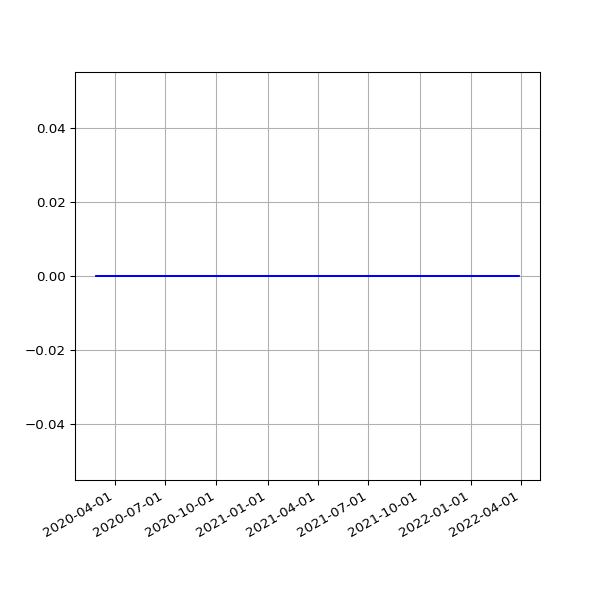

Values plotted in this chart, from the file beside it:
date, value
2020-02-28 04:17:55 +0000, 0
2020-02-28 15:35:48 +0000, 0
2020-02-29 15:31:36 +0000, 0
2020-03-01 04:14:15 +0000, 0
2020-03-01 16:01:53 +0000, 0
2020-03-02 04:11:28 +0000, 0
2020-03-02 16:39:40 +0000, 0
2020-03-03 15:48:54 +0000, 0
2020-03-04 04:12:37 +0000, 0
2020-03-04 15:51:47 +0000, 0
2020-03-05 04:16:19 +0000, 0
2020-03-05 15:50:35 +0000, 0
2020-03-06 04:17:29 +0000, 0
2020-03-06 15:43:09 +0000, 0
2020-03-07 04:17:56 +0000, 0
2020-03-07 15:42:04 +0000, 0
2020-03-08 04:13:12 +0000, 0
2020-03-08 15:51:31 +0000, 0
2020-03-09 15:23:30 +0000, 0
2020-03-10 04:31:43 +0000, 0
2020-03-10 15:30:12 +0000, 0
2020-03-11 04:37:54 +0000, 0
2020-03-11 15:43:48 +0000, 0
2020-03-12 04:43:41 +0000, 0
2020-03-12 16:26:20 +0000, 0
2020-03-13 04:38:30 +0000, 0
2020-03-13 15:48:20 +0000, 0
2020-03-14 04:34:05 +0000, 0
2020-03-14 15:36:27 +0000, 0
2020-03-15 04:36:42 +0000, 0
2020-03-15 15:41:14 +0000, 0
2020-03-16 06:54:30 +0000, 0
2020-03-16 15:33:36 +0000, 0
2020-03-17 04:34:08 +0000, 0
2020-03-17 15:53:41 +0000, 0
2020-03-18 04:31:04 +0000, 0
2020-03-18 15:44:15 +0000, 0
2020-03-19 04:14:59 +0000, 0
2020-03-19 15:45:30 +0000, 0
2020-03-20 04:15:48 +0000, 0
2020-03-20 15:55:23 +0000, 0
2020-03-21 04:11:27 +0000, 0
2020-03-21 16:00:48 +0000, 0
2020-03-22 04:14:40 +0000, 0
2020-03-22 16:02:38 +0000, 0
2020-03-23 04:10:43 +0000, 0
2020-03-23 15:39:54 +0000, 0
2020-03-24 04:15:31 +0000, 0
2020-03-24 15:34:28 +0000, 0
2020-03-25 04:11:44 +0000, 0
2020-03-25 16:46:55 +0000, 0
2020-03-26 04:27:05 +0000, 0
2020-03-26 16:29:46 +0000, 0
2020-03-27 04:21:36 +0000, 0
2020-03-27 17:51:57 +0000, 0
2020-03-28 04:30:03 +0000, 0
2020-03-28 15:45:56 +0000, 0
2020-03-29 04:22:40 +0000, 0
2020-03-29 15:49:29 +0100, 0
2020-03-30 04:17:47 +0000, 0
... 1,090 more rows
